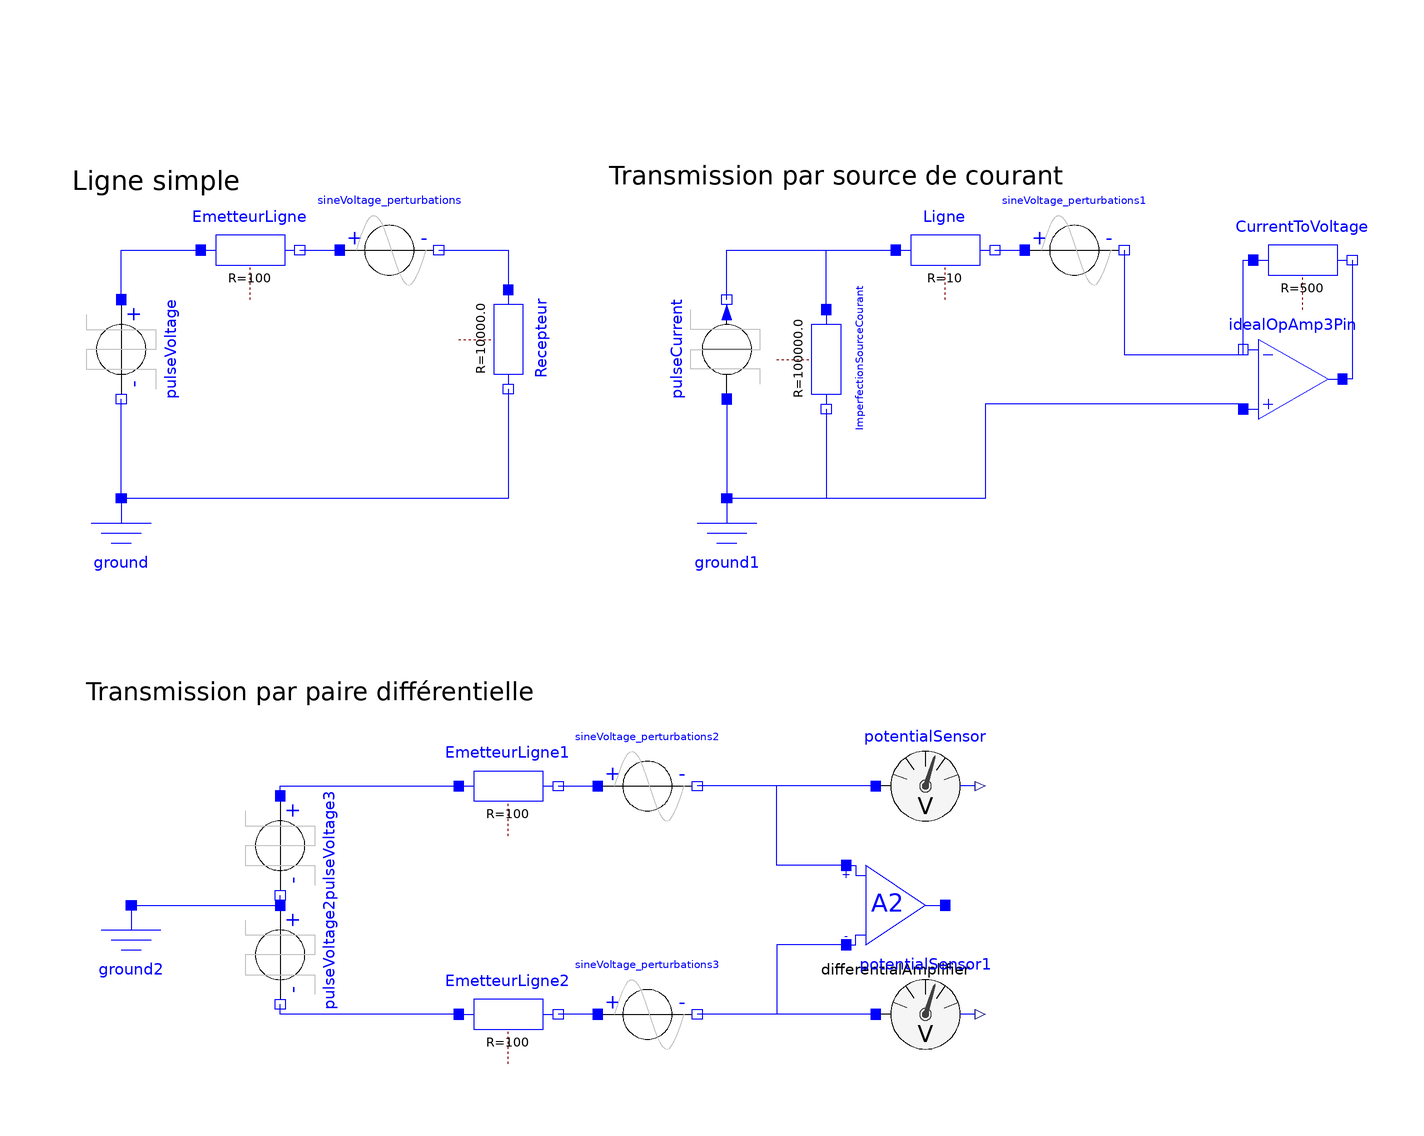

This picture is the connection diagram that the Modelica source below describes through its graphical annotations.

model PerturbationChampMagnetique
    Modelica.Electrical.Analog.Sources.PulseVoltage pulseVoltage(width = 50, period = 1e-4, V = 5) annotation(
      Placement(transformation(extent = {{-10, -10}, {10, 10}}, rotation = 270, origin = {-122, 60})));
    Modelica.Electrical.Analog.Basic.Resistor EmetteurLigne(R = 100) annotation(
      Placement(transformation(extent = {{-106, 70}, {-86, 90}})));
    Modelica.Electrical.Analog.Basic.Resistor Recepteur(R = 10e3) annotation(
      Placement(transformation(extent = {{-10, -10}, {10, 10}}, rotation = 270, origin = {-44, 62})));
    Modelica.Electrical.Analog.Basic.Ground ground annotation(
      Placement(transformation(extent = {{-132, 10}, {-112, 30}})));
    Modelica.Electrical.Analog.Sources.SineVoltage sineVoltage_perturbations(V = 1, freqHz = 100e3) annotation(
      Placement(transformation(extent = {{-78, 70}, {-58, 90}})));
    Modelica.Electrical.Analog.Sources.PulseCurrent pulseCurrent(width = 50, period = 1e-4, I = -10e-3) annotation(
      Placement(transformation(extent = {{-10, -10}, {10, 10}}, rotation = 90, origin = {0, 60})));
    Modelica.Electrical.Analog.Basic.Resistor Ligne(R = 10) annotation(
      Placement(transformation(extent = {{34, 70}, {54, 90}})));
    Modelica.Electrical.Analog.Basic.Resistor CurrentToVoltage(R = 500) annotation(
      Placement(transformation(extent = {{-10, -10}, {10, 10}}, rotation = 0, origin = {116, 78})));
    Modelica.Electrical.Analog.Basic.Ground ground1 annotation(
      Placement(transformation(extent = {{-10, 10}, {10, 30}})));
    Modelica.Electrical.Analog.Sources.SineVoltage sineVoltage_perturbations1(V = 1, freqHz = 100e3) annotation(
      Placement(transformation(extent = {{60, 70}, {80, 90}})));
    Modelica.Electrical.Analog.Ideal.IdealOpAmp3Pin idealOpAmp3Pin annotation(
      Placement(transformation(extent = {{104, 44}, {124, 64}})));
    Modelica.Electrical.Analog.Basic.Resistor ImperfectionSourceCourant(R = 1e5) annotation(
      Placement(transformation(extent = {{-10, -10}, {10, 10}}, rotation = 270, origin = {20, 58})));
    Modelica.Electrical.Analog.Sources.PulseVoltage pulseVoltage2(width = 50, period = 1e-4, V = 5 / 2) annotation(
      Placement(transformation(extent = {{-10, -10}, {10, 10}}, rotation = 270, origin = {-90, -62})));
    Modelica.Electrical.Analog.Basic.Resistor EmetteurLigne1(R = 100) annotation(
      Placement(transformation(extent = {{-54, -38}, {-34, -18}})));
    Modelica.Electrical.Analog.Basic.Ground ground2 annotation(
      Placement(transformation(extent = {{-130, -72}, {-110, -52}})));
    Modelica.Electrical.Analog.Sources.SineVoltage sineVoltage_perturbations2(V = 1, freqHz = 100e3) annotation(
      Placement(transformation(extent = {{-26, -38}, {-6, -18}})));
    Modelica.Electrical.Analog.Basic.Resistor EmetteurLigne2(R = 100) annotation(
      Placement(transformation(extent = {{-54, -84}, {-34, -64}})));
    Modelica.Electrical.Analog.Sources.SineVoltage sineVoltage_perturbations3(V = 1, freqHz = 100e3) annotation(
      Placement(transformation(extent = {{-26, -84}, {-6, -64}})));
    Modelica.Electrical.Analog.Sources.PulseVoltage pulseVoltage3(width = 50, period = 1e-4, V = 5 / 2) annotation(
      Placement(transformation(extent = {{-10, -10}, {10, 10}}, rotation = 270, origin = {-90, -40})));
    DifferentialAmplifier differentialAmplifier annotation(
      Placement(transformation(extent = {{10, 10}, {-10, -10}}, rotation = 180, origin = {34, -52})));
    Modelica.Electrical.Analog.Sensors.PotentialSensor potentialSensor annotation(
      Placement(transformation(extent = {{30, -38}, {50, -18}})));
    Modelica.Electrical.Analog.Sensors.PotentialSensor potentialSensor1 annotation(
      Placement(transformation(extent = {{30, -84}, {50, -64}})));
  equation
    connect(pulseVoltage.p, EmetteurLigne.p) annotation(
      Line(points = {{-122, 70}, {-122, 80}, {-106, 80}}, color = {0, 0, 255}, smooth = Smooth.None));
    connect(EmetteurLigne.n, sineVoltage_perturbations.p) annotation(
      Line(points = {{-86, 80}, {-78, 80}}, color = {0, 0, 255}, smooth = Smooth.None));
    connect(sineVoltage_perturbations.n, Recepteur.p) annotation(
      Line(points = {{-58, 80}, {-44, 80}, {-44, 72}}, color = {0, 0, 255}, smooth = Smooth.None));
    connect(Recepteur.n, ground.p) annotation(
      Line(points = {{-44, 52}, {-44, 30}, {-122, 30}}, color = {0, 0, 255}, smooth = Smooth.None));
    connect(ground.p, pulseVoltage.n) annotation(
      Line(points = {{-122, 30}, {-122, 50}}, color = {0, 0, 255}, smooth = Smooth.None));
    connect(Ligne.n, sineVoltage_perturbations1.p) annotation(
      Line(points = {{54, 80}, {60, 80}}, color = {0, 0, 255}, smooth = Smooth.None));
    connect(pulseCurrent.n, Ligne.p) annotation(
      Line(points = {{0, 70}, {0, 80}, {34, 80}}, color = {0, 0, 255}, smooth = Smooth.None));
    connect(pulseCurrent.p, ground1.p) annotation(
      Line(points = {{0, 50}, {0, 30}}, color = {0, 0, 255}, smooth = Smooth.None));
    connect(idealOpAmp3Pin.in_p, ground1.p) annotation(
      Line(points = {{104, 49}, {52, 49}, {52, 30}, {0, 30}}, color = {0, 0, 255}, smooth = Smooth.None));
    connect(ImperfectionSourceCourant.p, Ligne.p) annotation(
      Line(points = {{20, 68}, {20, 80}, {34, 80}}, color = {0, 0, 255}, smooth = Smooth.None));
    connect(ImperfectionSourceCourant.n, ground1.p) annotation(
      Line(points = {{20, 48}, {20, 30}, {0, 30}}, color = {0, 0, 255}, smooth = Smooth.None));
    connect(idealOpAmp3Pin.in_n, CurrentToVoltage.p) annotation(
      Line(points = {{104, 59}, {104, 78}, {106, 78}}, color = {0, 0, 255}, smooth = Smooth.None));
    connect(CurrentToVoltage.n, idealOpAmp3Pin.out) annotation(
      Line(points = {{126, 78}, {126, 54}, {124, 54}}, color = {0, 0, 255}, smooth = Smooth.None));
    connect(sineVoltage_perturbations1.n, idealOpAmp3Pin.in_n) annotation(
      Line(points = {{80, 80}, {80, 59}, {104, 59}}, color = {0, 0, 255}, smooth = Smooth.None));
    connect(EmetteurLigne1.n, sineVoltage_perturbations2.p) annotation(
      Line(points = {{-34, -28}, {-26, -28}}, color = {0, 0, 255}, smooth = Smooth.None));
    connect(EmetteurLigne2.p, pulseVoltage2.n) annotation(
      Line(points = {{-54, -74}, {-90, -74}, {-90, -72}}, color = {0, 0, 255}, smooth = Smooth.None));
    connect(sineVoltage_perturbations3.p, EmetteurLigne2.n) annotation(
      Line(points = {{-26, -74}, {-34, -74}}, color = {0, 0, 255}, smooth = Smooth.None));
    connect(pulseVoltage2.p, pulseVoltage3.n) annotation(
      Line(points = {{-90, -52}, {-90, -50}}, color = {0, 0, 255}, smooth = Smooth.None));
    connect(pulseVoltage3.p, EmetteurLigne1.p) annotation(
      Line(points = {{-90, -30}, {-90, -28}, {-54, -28}}, color = {0, 0, 255}, smooth = Smooth.None));
    connect(ground2.p, pulseVoltage2.p) annotation(
      Line(points = {{-120, -52}, {-90, -52}}, color = {0, 0, 255}, smooth = Smooth.None));
    connect(differentialAmplifier.Vin_p, sineVoltage_perturbations2.n) annotation(
      Line(points = {{24, -44}, {10, -44}, {10, -28}, {-6, -28}}, color = {0, 0, 255}, smooth = Smooth.None));
    connect(differentialAmplifier.Vin_n, sineVoltage_perturbations3.n) annotation(
      Line(points = {{24, -60}, {10, -60}, {10, -74}, {-6, -74}}, color = {0, 0, 255}, smooth = Smooth.None));
    connect(potentialSensor.p, sineVoltage_perturbations2.n) annotation(
      Line(points = {{30, -28}, {-6, -28}}, color = {0, 0, 255}, smooth = Smooth.None));
    connect(potentialSensor1.p, sineVoltage_perturbations3.n) annotation(
      Line(points = {{30, -74}, {-6, -74}}, color = {0, 0, 255}, smooth = Smooth.None));
    annotation(
      Diagram(coordinateSystem(preserveAspectRatio = false, extent = {{-140, -100}, {160, 100}}, initialScale = 0.1), graphics = {Text(extent = {{-132, 102}, {-98, 86}}, textString = "Ligne simple"), Text(extent = {{-24, 116}, {68, 74}}, textString = "Transmission par source de courant"), Text(extent = {{-130, 12}, {-38, -30}}, textString = "Transmission par paire différentielle")}),
      Icon(coordinateSystem(extent = {{-140, -100}, {160, 100}})),
      experiment(StartTime = 0, StopTime = 1e-3, Tolerance = 1e-06, Interval = 2e-07));
  end PerturbationChampMagnetique;